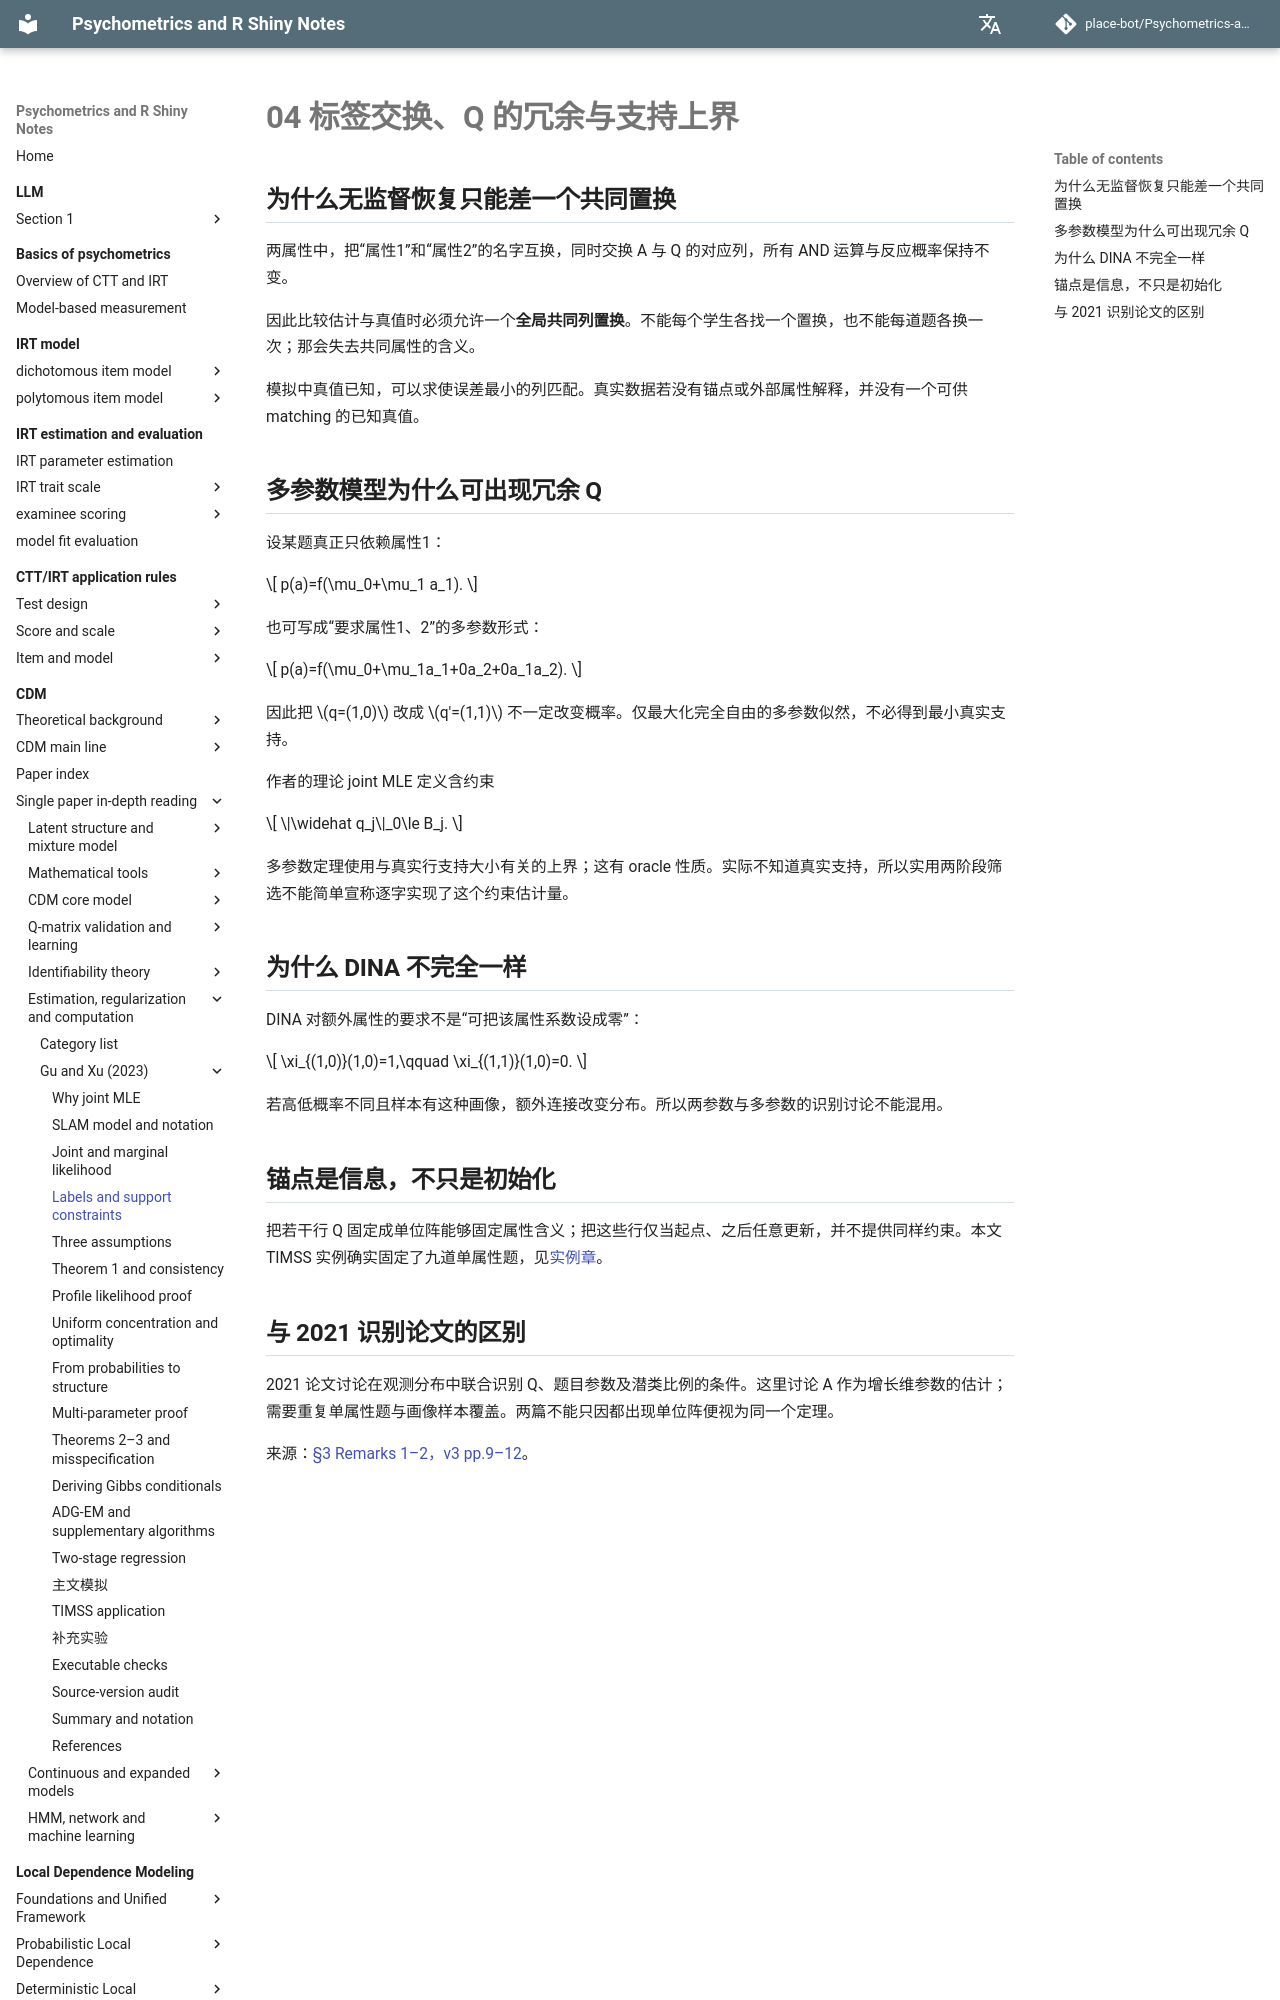

repository: place-bot/learning-notes · page: en/cdm/papers/gu-xu-2023/04-identification/index.html · generator: mkdocs

# 04 标签交换、Q 的冗余与支持上界

## 为什么无监督恢复只能差一个共同置换

两属性中，把“属性1”和“属性2”的名字互换，同时交换 A 与 Q 的对应列，所有 AND 运算与反应概率保持不变。

因此比较估计与真值时必须允许一个**全局共同列置换**。不能每个学生各找一个置换，也不能每道题各换一次；那会失去共同属性的含义。

模拟中真值已知，可以求使误差最小的列匹配。真实数据若没有锚点或外部属性解释，并没有一个可供 matching 的已知真值。

## 多参数模型为什么可出现冗余 Q

设某题真正只依赖属性1：

\[
p(a)=f(\mu_0+\mu_1 a_1).
\]

也可写成“要求属性1、2”的多参数形式：

\[
p(a)=f(\mu_0+\mu_1a_1+0a_2+0a_1a_2).
\]

因此把 \(q=(1,0)\) 改成 \(q'=(1,1)\) 不一定改变概率。仅最大化完全自由的多参数似然，不必得到最小真实支持。

作者的理论 joint MLE 定义含约束

\[
\|\widehat q_j\|_0\le B_j.
\]

多参数定理使用与真实行支持大小有关的上界；这有 oracle 性质。实际不知道真实支持，所以实用两阶段筛选不能简单宣称逐字实现了这个约束估计量。
